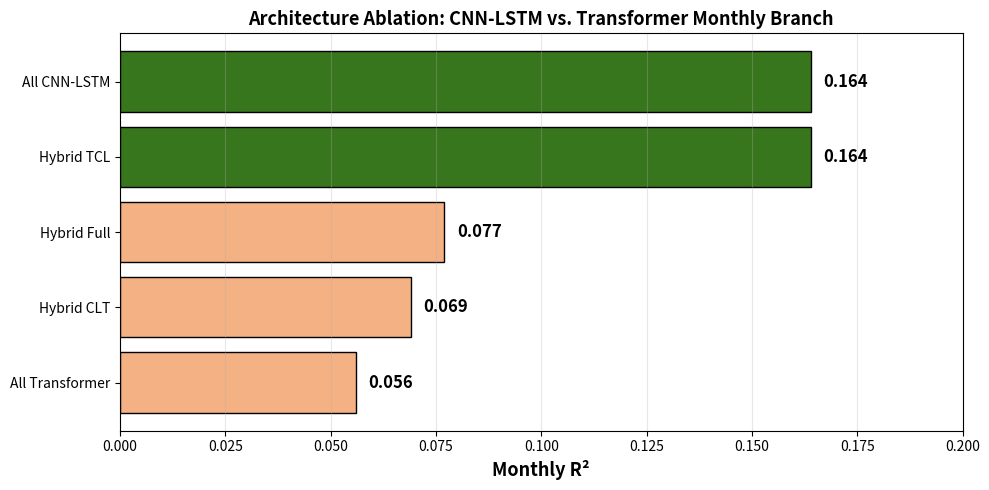

Generate this figure with matplotlib:
import matplotlib.pyplot as plt

variants = ['All CNN-LSTM', 'Hybrid TCL', 'Hybrid Full', 'Hybrid CLT', 'All Transformer']
r2 = [0.164, 0.164, 0.077, 0.069, 0.056]
colors = ['#38761d', '#38761d', '#f4b183', '#f4b183', '#f4b183']

fig, ax = plt.subplots(figsize=(10, 5))
bars = ax.barh(variants, r2, color=colors, edgecolor='black')
ax.invert_yaxis()

for bar, v in zip(bars, r2):
    ax.text(v + 0.003, bar.get_y() + bar.get_height()/2, f'{v:.3f}',
            va='center', fontsize=12, weight='bold')

ax.set_xlabel('Monthly R²', fontsize=13, weight='bold')
ax.set_title('Architecture Ablation: CNN-LSTM vs. Transformer Monthly Branch',
             fontsize=13, weight='bold')
ax.set_xlim(0, 0.20)
ax.grid(axis='x', alpha=0.3)
plt.tight_layout()
plt.savefig('chart_ablation.png', dpi=200, bbox_inches='tight')
plt.show()
